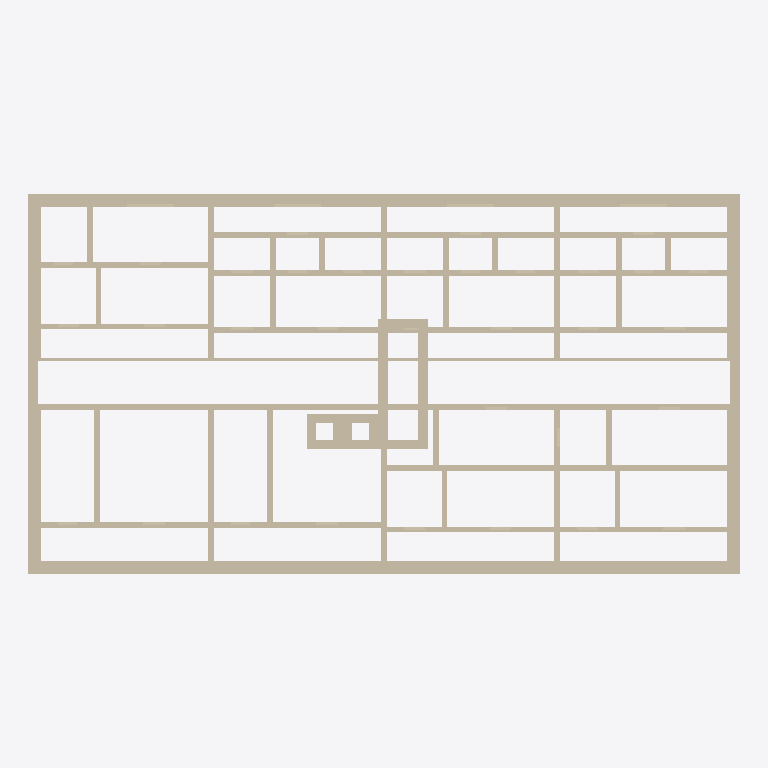
Plan cut of the same IFC building model at storey 'Этаж 3' (level 6.00 m, cut at 7.40 m), seen from above with north up, elements coloured by IFC class (only those large enough to see are counted): 253 walls (beige). Cut surfaces are drawn darker.
Extent 30.0 m × 16.0 m × 12.0 m (x, y, z). Storeys (4): Этаж 1 at 0.00 m; Этаж 2 at 3.00 m; Этаж 3 at 6.00 m; Этаж 4 at 9.00 m. Elements (1096): 1096 IfcWall.

HEADER;
FILE_DESCRIPTION(('ViewDefinition[DesignTransferView]'),'2;1');
FILE_NAME('/dev/null','2026-05-25T17:55:04+05:00',(''),(''),'IfcOpenShell 0.8.5','IfcOpenShell 0.8.5','Nobody');
FILE_SCHEMA(('IFC4'));
ENDSEC;
DATA;
#1=IFCPROJECT('2U0E6u2B1FN8Pje8iFJ09W',$,'plana-generated',$,$,$,$,(#10),#5);
#12=IFCSITE('3etabcJCL6I9lftR0UeX83',$,'Site',$,$,$,$,$,$,$,$,$,$,$);
#14=IFCBUILDING('0hYO7ryQPEwgi0b1Fg$WrQ',$,'Building 1',$,$,$,$,$,$,$,$,$);
#16=IFCBUILDINGSTOREY('1rSKLylBzEuQ5LJ3jU2w$L',$,'Этаж 1',$,$,#22,$,$,$,0.0);
#8213=IFCBUILDINGSTOREY('1nUHa5RvfEchFPfcONkK6B',$,'Этаж 2',$,$,#8218,$,$,$,3.0);
#16409=IFCBUILDINGSTOREY('34pEzB0_L0_9Qp$dLKd1pv',$,'Этаж 3',$,$,#16414,$,$,$,6.0);
#24605=IFCBUILDINGSTOREY('2w8ZIR0e9FUhIqLeTB6ZvJ',$,'Этаж 4',$,$,#24610,$,$,$,9.0);
#16434=IFCWALL('3STR0wJ1D9RhKIEWgH3tGQ',$,'W-3-1',$,$,#22999,#16450,$,$);
#16468=IFCWALL('2FsDmCGDb7cPq9S$CAAjkV',$,'W-3-3',$,$,#22139,#16484,$,$);
#16451=IFCWALL('0g7iDnaQrFq9Ly4qo6OrQk',$,'W-3-2',$,$,#23339,#16467,$,$);
#16485=IFCWALL('20hE7X4kvDkOguWrtdXWlL',$,'W-3-4',$,$,#22584,#16501,$,$);
#16725=IFCWALL('2qZXCn3qL5iBIh4R57i_J3',$,'Corr-3-1-S',$,$,#22579,#16741,$,$);
#16742=IFCWALL('3L2DLYn055pxd7XZPNIbTm',$,'Corr-3-1-N',$,$,#23029,#16758,$,$);
#16655=IFCWALL('3r2gDOxWP5qv7lsc_dJCzi',$,'Core-3-1-3-E',$,$,#22869,#16671,$,$);
#16689=IFCWALL('1VCSNpfef7_BCl9YNEi2rM',$,'Core-3-1-3-W',$,$,#22084,#16705,$,$);
#16759=IFCWALL('2ZjduUx$f7dPhiyBrf6gm0',$,'Room-3-1-1-1-S-post',$,$,#23344,#16775,$,$);
#17931=IFCWALL('1xR1CQJdzCL9qu6YGuYoMf',$,'Room-3-1-4-1-S-post',$,$,#22989,#17947,$,$);
#21079=IFCWALL('02_6KLY2bDbej03cntpa0_',$,'Room-3-1-8-1-N-post',$,$,#23274,#21095,$,$);
#16793=IFCWALL('15WC3J4vj0k9T34WgH6eBW',$,'Room-3-1-1-1-N-post',$,$,#22454,#16809,$,$);
#17069=IFCWALL('3fLr_UavLCkwBAdhU$IkmM',$,'Room-3-1-2-1-S-post',$,$,#22764,#17085,$,$);
#17103=IFCWALL('0RCg5HxXXEDh2Os6R5nFVe',$,'Room-3-1-2-1-N-post',$,$,#21994,#17119,$,$);
#17379=IFCWALL('3QelC47h99Lg58WVktbLAl',$,'Room-3-1-3-1-S-post',$,$,#22354,#17395,$,$);
#19245=IFCWALL('3YzdyG_cz90BsGNj3R5Q6e',$,'Room-3-1-6-1-N-post',$,$,#22369,#19261,$,$);
#20162=IFCWALL('0odBqOw$v8sP3ikO_yIGOK',$,'Room-3-1-7-1-N-post',$,$,#22924,#20178,$,$);
#16638=IFCWALL('1IuFflhynEUv_QlNjaal$Q',$,'Core-3-1-3-S',$,$,#22524,#16654,$,$);
#18362=IFCWALL('0iVnhN09z6zB01vrNEjJLN',$,'Room-3-1-4-5-S-post',$,$,#22824,#18378,$,$);
#16672=IFCWALL('0AnJ3zqk52ThWoTz6b2QEz',$,'Core-3-1-3-N',$,$,#23299,#16688,$,$);
#17810=IFCWALL('2akjKYt99AxxZJxqd2JlMG',$,'Room-3-1-3-5-S-post',$,$,#22149,#17826,$,$);
#18570=IFCWALL('3ye$fS4hP5gAnacvn$7DIv',$,'Room-3-1-5-1-N-post',$,$,#23064,#18586,$,$);
#16897=IFCWALL('1MOQ$Jr9TEFh$1Fcalplgn',$,'Room-3-1-1-2-E-post',$,$,#22349,#16913,$,$);
#17035=IFCWALL('1U9bfjrlzABxbFfAiJs773',$,'Room-3-1-1-3-N-post',$,$,#21969,#17051,$,$);
#17965=IFCWALL('1f4$cgVsb3twRftzqOctZG',$,'Room-3-1-4-1-N-post',$,$,#22129,#17981,$,$);
#16931=IFCWALL('3BFI5cGbb4XfwyR2d2Md3n',$,'Room-3-1-1-2-W-post',$,$,#23249,#16947,$,$);
#17018=IFCWALL('1J5h$0r2r3CuRNQdPm4YZ4',$,'Room-3-1-1-3-E-post',$,$,#23294,#17034,$,$);
#17052=IFCWALL('1P9fO4Qgj7fOVxkfE_pUTP',$,'Room-3-1-1-3-W-post',$,$,#22404,#17068,$,$);
#17207=IFCWALL('3LvN0D6999Iv9UI7$P8cY$',$,'Room-3-1-2-2-E-post',$,$,#23469,#17223,$,$);
#17241=IFCWALL('2_NHb2lhX0ZAa1DPXLSL7l',$,'Room-3-1-2-2-W-post',$,$,#22744,#17257,$,$);
#17362=IFCWALL('1a43QIvbb1XBGUKeRXAnqC',$,'Room-3-1-2-3-W-post',$,$,#21924,#17378,$,$);
#17413=IFCWALL('2OCZpjW5HDP9tHe3G_$rnr',$,'Room-3-1-3-1-N-post',$,$,#23164,#17429,$,$);
#21321=IFCWALL('2DzYFH6QL08v$WBSZzuWul',$,'Room-3-1-8-3-N-post',$,$,#22774,#21337,$,$);
#17776=IFCWALL('0QL8m$wsP1vxuwxL1M5xon',$,'Room-3-1-3-4-N-post',$,$,#22944,#17792,$,$);
#16502=IFCWALL('2N4JavSvbEzexkqbMKk3NO',$,'Core-3-1-1-S',$,$,#23044,#16518,$,$);
#16536=IFCWALL('1juiohtw923fFDqLtLwail',$,'Core-3-1-1-N',$,$,#22144,#16552,$,$);
#17345=IFCWALL('11nswYRkLDOBkf7ZlzNbqu',$,'Room-3-1-2-3-N-post',$,$,#23124,#17361,$,$);
#20404=IFCWALL('3__shzde59Z8C4F69hpePV',$,'Room-3-1-7-3-N-post',$,$,#22314,#20420,$,$);
#18328=IFCWALL('2IDdDvgev25ghlUYHjq0zi',$,'Room-3-1-4-4-N-post',$,$,#21934,#18344,$,$);
#18933=IFCWALL('0igTPyq9fDFOuTCkK19M_8',$,'Room-3-1-5-4-N-post',$,$,#23279,#18949,$,$);
#16570=IFCWALL('3myKvVLAfFS9$VqJqnePeJ',$,'Core-3-1-2-S',$,$,#23059,#16586,$,$);
#19487=IFCWALL('0QEgi4nab4i9ifUevJLles',$,'Room-3-1-6-3-N-post',$,$,#23464,#19503,$,$);
#16587=IFCWALL('0uwav2HgTDs9j6S6jMR$se',$,'Core-3-1-2-E',$,$,#22979,#16603,$,$);
#16621=IFCWALL('3f88cJ5zn4svSMc9cbGmlH',$,'Core-3-1-2-W',$,$,#22179,#16637,$,$);
#17328=IFCWALL('3SHLNS1K90u9M6fWBcASpu',$,'Room-3-1-2-3-E-post',$,$,#22679,#17344,$,$);
#19884=IFCWALL('3z0G7eMlv3Mu_gNM1BZRS1',$,'Room-3-1-6-7-S-pre0',$,$,#22974,#19900,$,$);
#20801=IFCWALL('3PtX6TzcnEjvZR4BCAfKb4',$,'Room-3-1-7-7-S-pre0',$,$,#23484,#20817,$,$);
#20854=IFCWALL('3GRbtTneD0D9EciUA61DnV',$,'Room-3-1-7-7-S-post',$,$,#22589,#20870,$,$);
#21718=IFCWALL('3n$ojMzJPEfxSwWNsRbdEU',$,'Room-3-1-8-7-S-pre0',$,$,#23399,#21734,$,$);
#21771=IFCWALL('2BPemIVTf6Ww6cUHmsEdX2',$,'Room-3-1-8-7-S-post',$,$,#22489,#21787,$,$);
#19937=IFCWALL('33yyX02Jj7N9dM3btn2hts',$,'Room-3-1-6-7-S-post',$,$,#22209,#19953,$,$);
#20041=IFCWALL('18SkWKk898JhxDz$kq6EfG',$,'Room-3-1-6-7-N-post',$,$,#22089,#20057,$,$);
#20888=IFCWALL('2OqcyV03P81BxUaMYfVtKj',$,'Room-3-1-7-7-N-pre0',$,$,#22954,#20904,$,$);
#20958=IFCWALL('1O9btiWD1AGxOCyxWe4Lw5',$,'Room-3-1-7-7-N-post',$,$,#22434,#20974,$,$);
#21805=IFCWALL('0rmbESfqX3cQ867r_5yBz0',$,'Room-3-1-8-7-N-pre0',$,$,#23359,#21821,$,$);
#21875=IFCWALL('39j4BZ7kDB8e8cPpb0u7wU',$,'Room-3-1-8-7-N-post',$,$,#22899,#21891,$,$);
#19366=IFCWALL('11WpTvP158TOVyIJhVpfzq',$,'Room-3-1-6-2-N-post',$,$,#23209,#19382,$,$);
#21684=IFCWALL('2LMWQalP50JhRzYbomx70K',$,'Room-3-1-8-6-N-post',$,$,#22544,#21700,$,$);
#17827=IFCWALL('2$AMNOSgrBOwLAWV9YJizu',$,'Room-3-1-3-5-E-post',$,$,#22504,#17843,$,$);
#18086=IFCWALL('1vos3UNMr5kARhcU2Z7YJ6',$,'Room-3-1-4-2-N-post',$,$,#22424,#18102,$,$);
#19037=IFCWALL('1kpjAjVCT58vDAZlHFe5Wg',$,'Room-3-1-5-5-E-post',$,$,#22104,#19053,$,$);
#19971=IFCWALL('2wCULrGTvFPeEKtH62Epf4',$,'Room-3-1-6-7-N-pre0',$,$,#22914,#19987,$,$);
#17224=IFCWALL('0h08kb__PDBBORs8dWjuJQ',$,'Room-3-1-2-2-N-post',$,$,#22279,#17240,$,$);
#17517=IFCWALL('0gb8E$QLfEXuLWH3TzL$hE',$,'Room-3-1-3-2-E-post',$,$,#23014,#17533,$,$);
#17759=IFCWALL('1i4hMSKZ94GQY8CvSSXmc6',$,'Room-3-1-3-4-E-post',$,$,#22474,#17775,$,$);
#18311=IFCWALL('14ligKe5L2_gNN8SqZCYS9',$,'Room-3-1-4-4-E-post',$,$,#23139,#18327,$,$);
#18708=IFCWALL('3a4A5AaIz6DebyJgpBwvJW',$,'Room-3-1-5-2-W-post',$,$,#22594,#18724,$,$);
#18916=IFCWALL('2Q1jZXA519u8rhnGUyh$MY',$,'Room-3-1-5-4-E-post',$,$,#22939,#18932,$,$);
#18950=IFCWALL('3xJpZTDXv2kRjo18ChiK_5',$,'Room-3-1-5-4-W-post',$,$,#22074,#18966,$,$);
#19608=IFCWALL('19seC5Xgv00R9eCpoXH9T2',$,'Room-3-1-6-4-N-post',$,$,#22599,#19624,$,$);
#19850=IFCWALL('33c7Nlf0z5J9_ji4DTyfGL',$,'Room-3-1-6-6-N-post',$,$,#22079,#19866,$,$);
#20283=IFCWALL('2QpT5x0BH2q9SYFIbdErWR',$,'Room-3-1-7-2-N-post',$,$,#22019,#20299,$,$);
#20525=IFCWALL('3EmgtE4d98yB70gMSMvE$V',$,'Room-3-1-7-4-N-post',$,$,#23169,#20541,$,$);
#17534=IFCWALL('0WuK9QnIT5XOSwWwekDZOT',$,'Room-3-1-3-2-N-post',$,$,#23409,#17550,$,$);
#18379=IFCWALL('1HuEaTMPP5hgmWbm$KTkcP',$,'Room-3-1-4-5-E-post',$,$,#23174,#18395,$,$);
#18795=IFCWALL('1fkFYK1DjD9ParMuftHUXT',$,'Room-3-1-5-3-E-post',$,$,#22629,#18811,$,$);
#19141=IFCWALL('1WI1HOl7b5w9XTX_M7FJwb',$,'Room-3-1-5-5-W-post',$,$,#21984,#19157,$,$);
#20266=IFCWALL('1im3Vo$dvFqwdM0wpzg53P',$,'Room-3-1-7-2-E-post',$,$,#22814,#20282,$,$);
#20387=IFCWALL('0qLiu9_Qz8OBROwMU0pXem',$,'Room-3-1-7-3-E-post',$,$,#21974,#20403,$,$);
#16519=IFCWALL('09yOX7pVT3HB$9H0Y1CxVO',$,'Core-3-1-1-E',$,$,#23434,#16535,$,$);
#16914=IFCWALL('1567sYlwX1wxSIsgNW97Ko',$,'Room-3-1-1-2-N-post',$,$,#22809,#16930,$,$);
#17551=IFCWALL('0Vn0FHrUD0EvpLi1a6$WrM',$,'Room-3-1-3-2-W-post',$,$,#22219,#17567,$,$);
#18069=IFCWALL('3uGTHybkD0IOdyPljhYnLt',$,'Room-3-1-4-2-E-post',$,$,#22004,#18085,$,$);
#18103=IFCWALL('1Qj9hQ4Q11quSRT57C5fE5',$,'Room-3-1-4-2-W-post',$,$,#22889,#18119,$,$);
ENDSEC;
